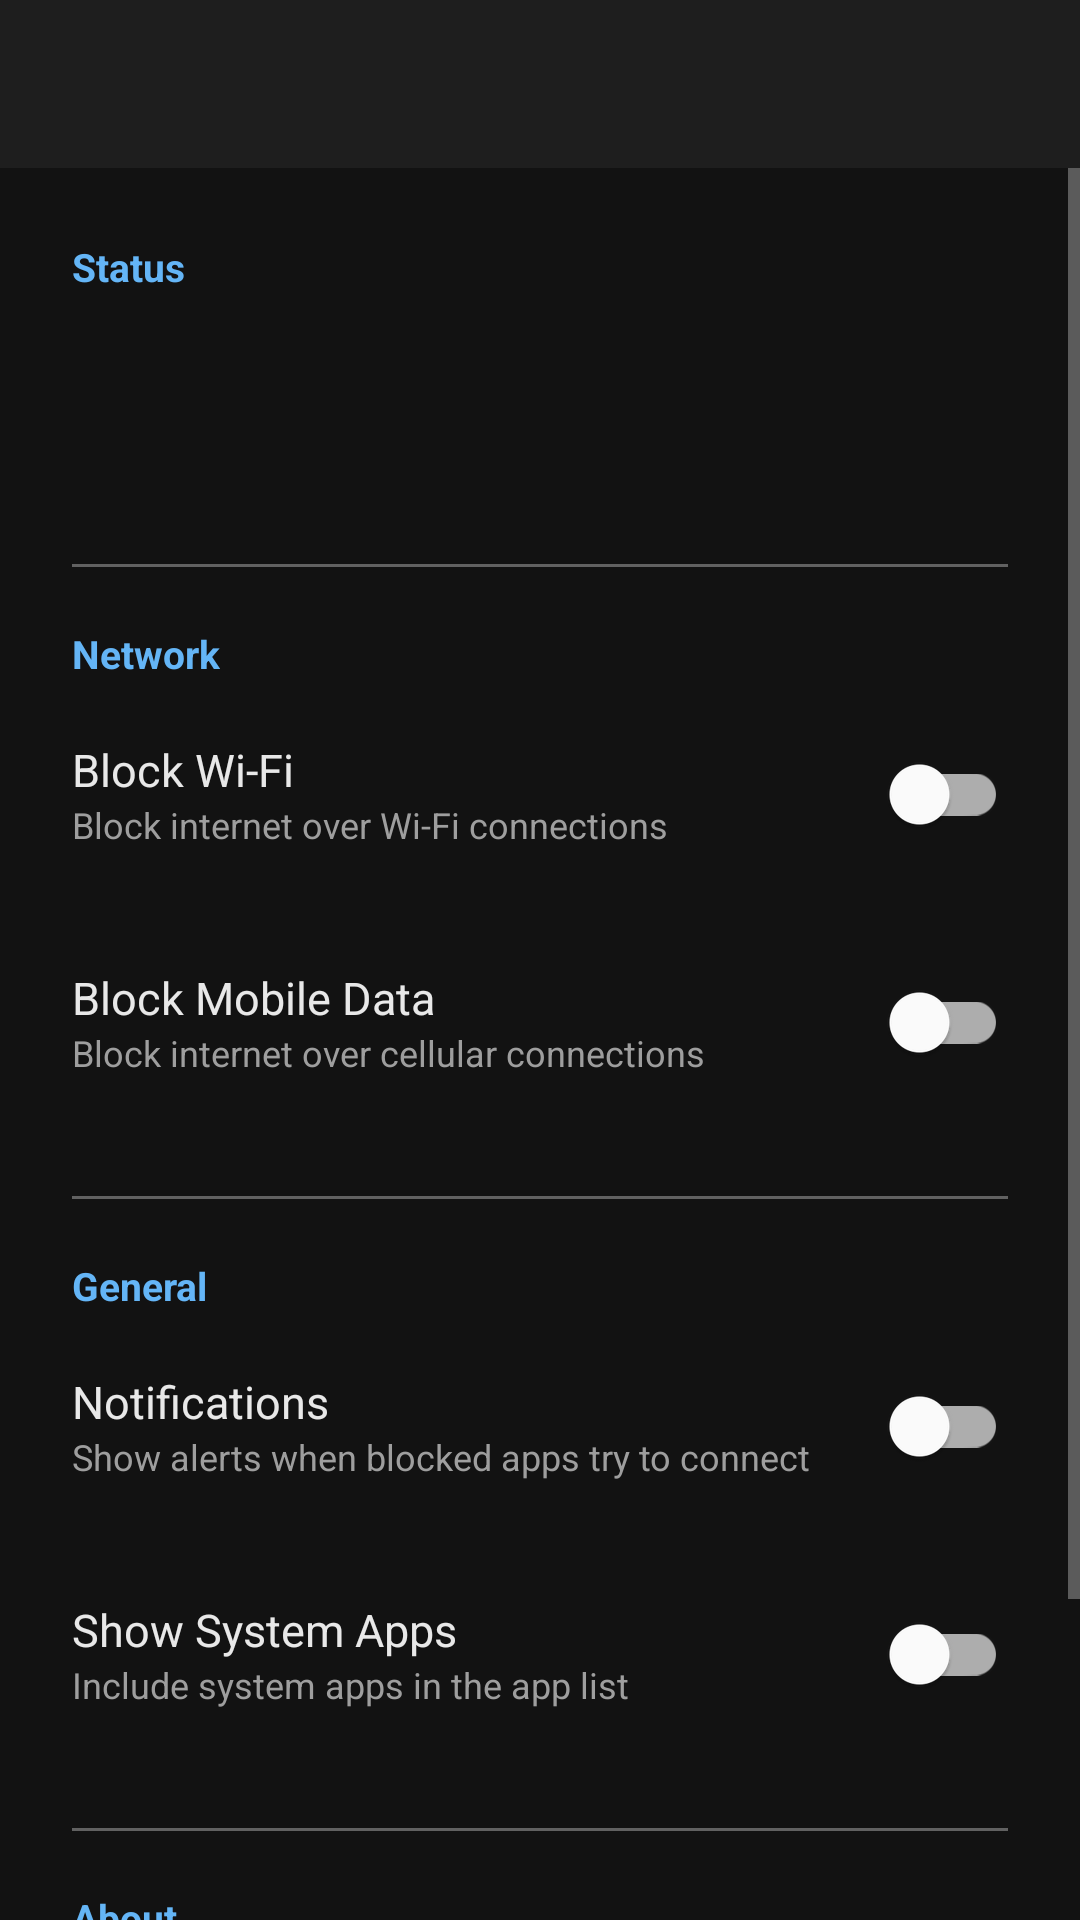

This screen was rendered from an Android layout file. Write that file and the resources it references.
<!-- AndroidManifest.xml: activity theme Theme.NetBlocker -->
<!-- res/layout/activity_settings.xml -->
<?xml version="1.0" encoding="utf-8"?>
<LinearLayout
    xmlns:android="http://schemas.android.com/apk/res/android"
    android:layout_width="match_parent"
    android:layout_height="match_parent"
    android:background="@color/background"
    android:orientation="vertical">

    <androidx.appcompat.widget.Toolbar
        android:id="@+id/toolbar"
        android:layout_width="match_parent"
        android:layout_height="?attr/actionBarSize"
        android:background="@color/surface" />

    <ScrollView
        android:layout_width="match_parent"
        android:layout_height="match_parent">

        <LinearLayout
            android:layout_width="match_parent"
            android:layout_height="wrap_content"
            android:orientation="vertical"
            android:padding="24dp">

            
            <TextView
                android:layout_width="wrap_content"
                android:layout_height="wrap_content"
                android:text="Status"
                android:textColor="@color/accent"
                android:textSize="13sp"
                android:textStyle="bold" />

            <TextView
                android:id="@+id/settings_blocked_count"
                android:layout_width="wrap_content"
                android:layout_height="wrap_content"
                android:layout_marginTop="8dp"
                android:textColor="@color/text_primary"
                android:textSize="15sp" />

            <TextView
                android:id="@+id/root_status"
                android:layout_width="wrap_content"
                android:layout_height="wrap_content"
                android:layout_marginTop="4dp"
                android:textColor="@color/text_secondary"
                android:textSize="13sp" />

            <TextView
                android:id="@+id/strategy_info"
                android:layout_width="wrap_content"
                android:layout_height="wrap_content"
                android:layout_marginTop="4dp"
                android:textColor="@color/text_secondary"
                android:textSize="12sp" />

            
            <View
                android:layout_width="match_parent"
                android:layout_height="1dp"
                android:layout_marginVertical="20dp"
                android:background="@color/text_hint" />

            
            <TextView
                android:layout_width="wrap_content"
                android:layout_height="wrap_content"
                android:text="Network"
                android:textColor="@color/accent"
                android:textSize="13sp"
                android:textStyle="bold" />

            <LinearLayout
                android:layout_width="match_parent"
                android:layout_height="wrap_content"
                android:gravity="center_vertical"
                android:orientation="horizontal"
                android:paddingVertical="14dp">

                <LinearLayout
                    android:layout_width="0dp"
                    android:layout_height="wrap_content"
                    android:layout_weight="1"
                    android:orientation="vertical">

                    <TextView
                        android:layout_width="wrap_content"
                        android:layout_height="wrap_content"
                        android:text="Block Wi-Fi"
                        android:textColor="@color/text_primary"
                        android:textSize="15sp" />

                    <TextView
                        android:layout_width="wrap_content"
                        android:layout_height="wrap_content"
                        android:text="Block internet over Wi-Fi connections"
                        android:textColor="@color/text_secondary"
                        android:textSize="12sp" />
                </LinearLayout>

                <com.google.android.material.switchmaterial.SwitchMaterial
                    android:id="@+id/switch_block_wifi"
                    android:layout_width="wrap_content"
                    android:layout_height="wrap_content" />
            </LinearLayout>

            <LinearLayout
                android:layout_width="match_parent"
                android:layout_height="wrap_content"
                android:gravity="center_vertical"
                android:orientation="horizontal"
                android:paddingVertical="14dp">

                <LinearLayout
                    android:layout_width="0dp"
                    android:layout_height="wrap_content"
                    android:layout_weight="1"
                    android:orientation="vertical">

                    <TextView
                        android:layout_width="wrap_content"
                        android:layout_height="wrap_content"
                        android:text="Block Mobile Data"
                        android:textColor="@color/text_primary"
                        android:textSize="15sp" />

                    <TextView
                        android:layout_width="wrap_content"
                        android:layout_height="wrap_content"
                        android:text="Block internet over cellular connections"
                        android:textColor="@color/text_secondary"
                        android:textSize="12sp" />
                </LinearLayout>

                <com.google.android.material.switchmaterial.SwitchMaterial
                    android:id="@+id/switch_block_mobile"
                    android:layout_width="wrap_content"
                    android:layout_height="wrap_content" />
            </LinearLayout>

            
            <View
                android:layout_width="match_parent"
                android:layout_height="1dp"
                android:layout_marginVertical="20dp"
                android:background="@color/text_hint" />

            
            <TextView
                android:layout_width="wrap_content"
                android:layout_height="wrap_content"
                android:text="General"
                android:textColor="@color/accent"
                android:textSize="13sp"
                android:textStyle="bold" />

            <LinearLayout
                android:layout_width="match_parent"
                android:layout_height="wrap_content"
                android:gravity="center_vertical"
                android:orientation="horizontal"
                android:paddingVertical="14dp">

                <LinearLayout
                    android:layout_width="0dp"
                    android:layout_height="wrap_content"
                    android:layout_weight="1"
                    android:orientation="vertical">

                    <TextView
                        android:layout_width="wrap_content"
                        android:layout_height="wrap_content"
                        android:text="Notifications"
                        android:textColor="@color/text_primary"
                        android:textSize="15sp" />

                    <TextView
                        android:layout_width="wrap_content"
                        android:layout_height="wrap_content"
                        android:text="Show alerts when blocked apps try to connect"
                        android:textColor="@color/text_secondary"
                        android:textSize="12sp" />
                </LinearLayout>

                <com.google.android.material.switchmaterial.SwitchMaterial
                    android:id="@+id/switch_notifications"
                    android:layout_width="wrap_content"
                    android:layout_height="wrap_content" />
            </LinearLayout>

            <LinearLayout
                android:layout_width="match_parent"
                android:layout_height="wrap_content"
                android:gravity="center_vertical"
                android:orientation="horizontal"
                android:paddingVertical="14dp">

                <LinearLayout
                    android:layout_width="0dp"
                    android:layout_height="wrap_content"
                    android:layout_weight="1"
                    android:orientation="vertical">

                    <TextView
                        android:layout_width="wrap_content"
                        android:layout_height="wrap_content"
                        android:text="Show System Apps"
                        android:textColor="@color/text_primary"
                        android:textSize="15sp" />

                    <TextView
                        android:layout_width="wrap_content"
                        android:layout_height="wrap_content"
                        android:text="Include system apps in the app list"
                        android:textColor="@color/text_secondary"
                        android:textSize="12sp" />
                </LinearLayout>

                <com.google.android.material.switchmaterial.SwitchMaterial
                    android:id="@+id/switch_show_system"
                    android:layout_width="wrap_content"
                    android:layout_height="wrap_content" />
            </LinearLayout>

            
            <View
                android:layout_width="match_parent"
                android:layout_height="1dp"
                android:layout_marginVertical="20dp"
                android:background="@color/text_hint" />

            <TextView
                android:layout_width="wrap_content"
                android:layout_height="wrap_content"
                android:text="About"
                android:textColor="@color/accent"
                android:textSize="13sp"
                android:textStyle="bold" />

            <TextView
                android:layout_width="wrap_content"
                android:layout_height="wrap_content"
                android:layout_marginTop="8dp"
                android:text="NetBlocker v1.0\nPer-app firewall without VPN\n\n• Root: Uses iptables for kernel-level blocking\n• Non-root: Guides you to Android's built-in per-app data settings\n\nNo VPN slot used — works alongside Surfshark, Tailscale, etc."
                android:textColor="@color/text_secondary"
                android:textSize="13sp"
                android:lineSpacingExtra="3dp" />

        </LinearLayout>
    </ScrollView>
</LinearLayout>
<!-- resources referenced by this layout -->
<resources>
  <color name="accent">#FF64B5F6</color>
  <color name="background">#FF121212</color>
  <color name="surface">#FF1E1E1E</color>
  <color name="text_hint">#FF616161</color>
  <color name="text_primary">#FFE8E8E8</color>
  <color name="text_secondary">#FF9E9E9E</color>
  <style name="Theme.NetBlocker" parent="Theme.MaterialComponents.DayNight.NoActionBar">
          <item name="colorPrimary">@color/accent</item>
          <item name="colorPrimaryDark">@color/background</item>
          <item name="colorAccent">@color/accent</item>
          <item name="android:windowBackground">@color/background</item>
          <item name="android:statusBarColor">@color/background</item>
          <item name="android:navigationBarColor">@color/background</item>
          <item name="android:textColorPrimary">@color/text_primary</item>
          <item name="android:textColorSecondary">@color/text_secondary</item>
          <item name="toolbarStyle">@style/NetBlockerToolbar</item>
      </style>
  <style name="NetBlockerToolbar" parent="Widget.MaterialComponents.Toolbar">
          <item name="titleTextColor">@color/text_primary</item>
          <item name="android:background">@color/surface</item>
      </style>
</resources>
